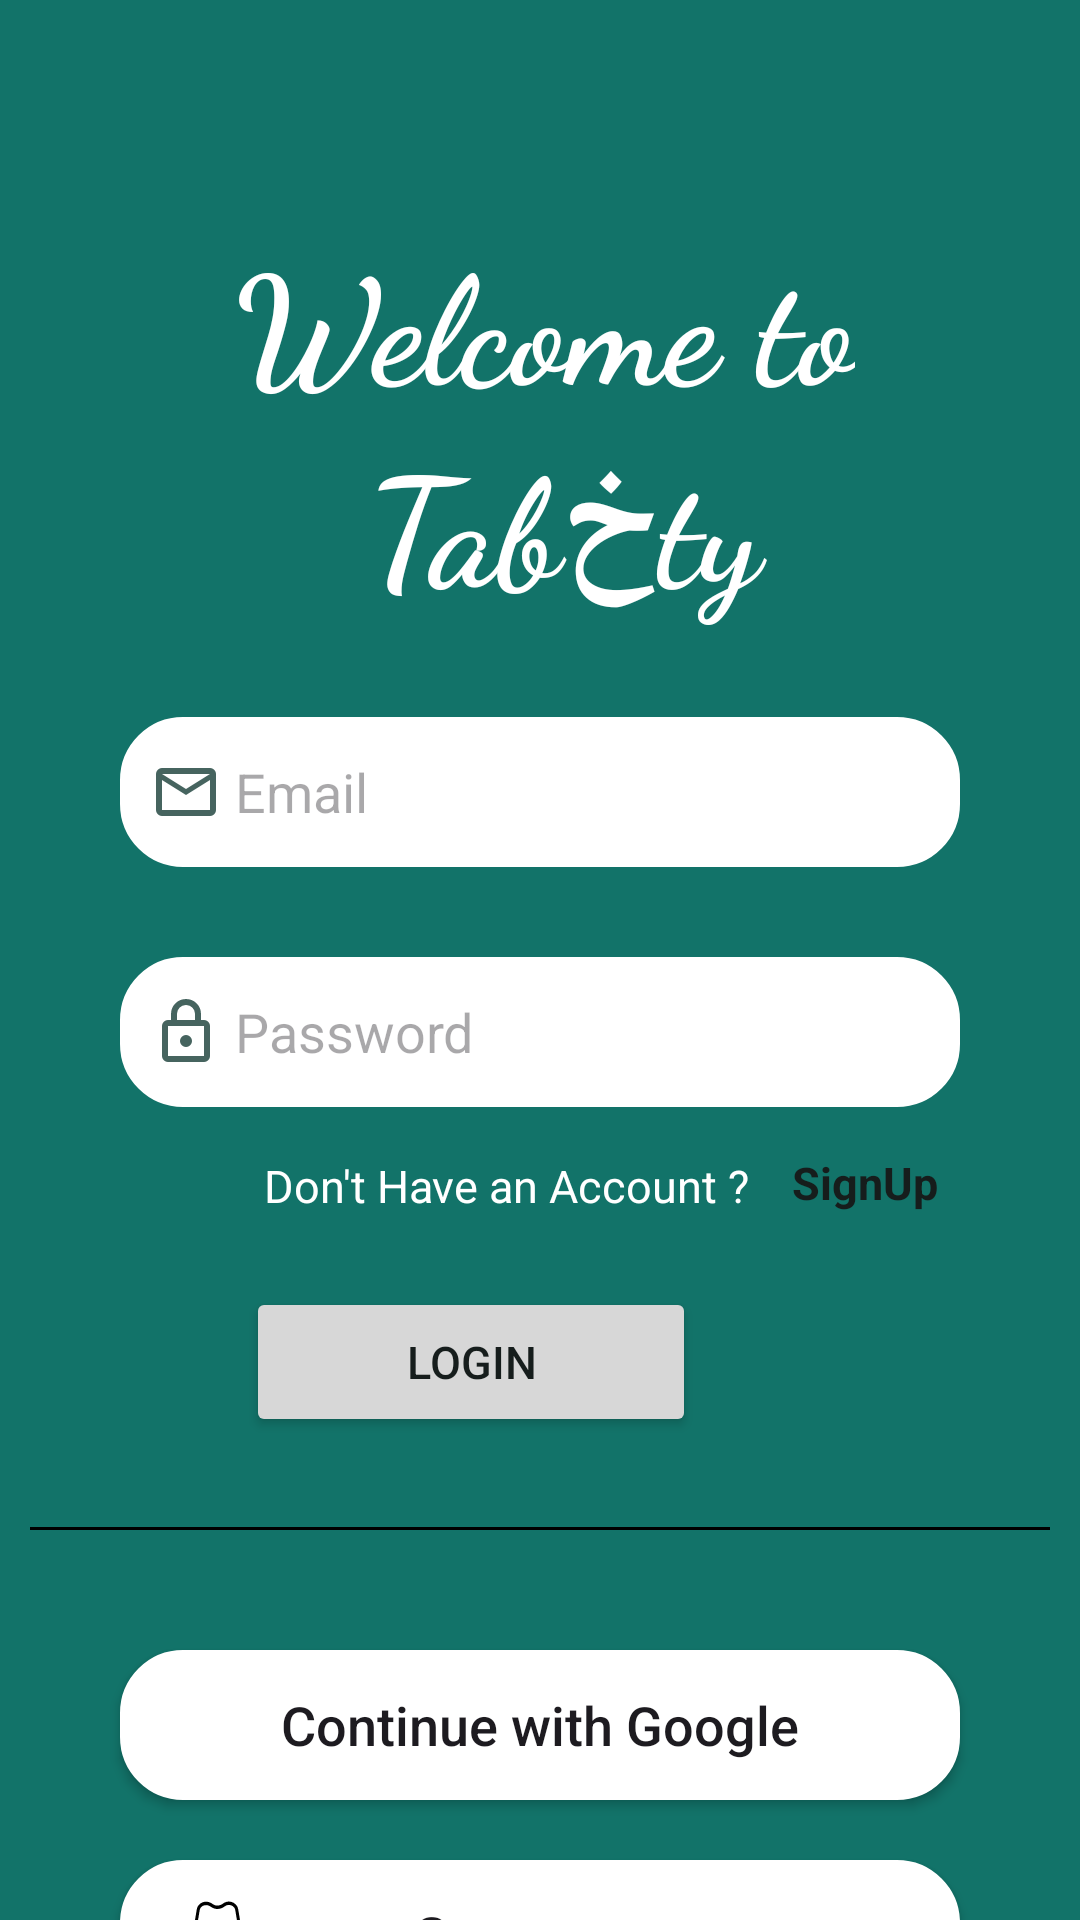

This screen was rendered from an Android layout file. Write that file and the resources it references.
<!-- AndroidManifest.xml: application theme Theme.Tabخty -->
<!-- res/layout/fragment_login.xml -->
<?xml version="1.0" encoding="utf-8"?>
<androidx.constraintlayout.widget.ConstraintLayout xmlns:android="http://schemas.android.com/apk/res/android"
    xmlns:tools="http://schemas.android.com/tools"
    android:id="@+id/loginConstrainLayout"
    android:layout_width="match_parent"
    android:layout_height="match_parent"
    xmlns:app="http://schemas.android.com/apk/res-auto"
    android:background="@color/Primary"
    tools:context=".login.view.LoginFragment">

    <EditText
        android:id="@+id/passwordTextLogin"
        android:layout_width="0dp"
        android:layout_height="50dp"
        android:layout_marginHorizontal="40dp"
        android:background="@drawable/corner_radius"
        android:backgroundTint="@color/onPrimary"
        android:drawableStart="@drawable/password"
        android:hint=" Password"
        android:layout_marginTop="30dp"
        android:inputType="textPassword"
        android:paddingStart="10dp"
        app:layout_constraintEnd_toEndOf="parent"
        app:layout_constraintHorizontal_bias="0.496"
        app:layout_constraintStart_toStartOf="parent"
        app:layout_constraintTop_toBottomOf="@+id/emailTextLogin" />

    <EditText
        android:id="@+id/emailTextLogin"
        android:layout_width="0dp"
        android:layout_height="50dp"
        android:layout_marginHorizontal="40dp"
        android:background="@drawable/corner_radius"
        android:backgroundTint="@color/onPrimary"
        android:drawableStart="@drawable/email"
        android:layout_marginTop="30dp"
        android:hint=" Email"
        android:paddingStart="10dp"
        app:layout_constraintEnd_toEndOf="parent"
        app:layout_constraintHorizontal_bias="0.496"
        app:layout_constraintStart_toStartOf="parent"
        app:layout_constraintTop_toBottomOf="@+id/textView2" />

    <Button
        android:id="@+id/loginButton"
        android:layout_width="150dp"
        android:layout_height="50dp"
        android:layout_marginTop="60dp"
        android:layout_marginEnd="128dp"
        android:backgroundTint="@color/Tertiary"
        android:text="@string/loginScren_login"
        android:textColor="@color/onSurface"
        android:textSize="15sp"
        app:layout_constraintEnd_toEndOf="parent"
        app:layout_constraintTop_toBottomOf="@+id/passwordTextLogin" />

    <TextView
        android:id="@+id/textView2"
        android:layout_width="wrap_content"
        android:layout_height="wrap_content"
        android:layout_marginTop="72dp"
        android:fontFamily="cursive"
        android:gravity="center"
        android:text="@string/welcome_to_app"
        android:textColor="@color/onPrimary"
        android:textSize="50sp"
        android:textStyle="bold"
        app:layout_constraintEnd_toEndOf="parent"
        app:layout_constraintHorizontal_bias="0.509"
        app:layout_constraintStart_toStartOf="parent"
        app:layout_constraintTop_toTopOf="parent" />

    <TextView
        android:id="@+id/signupText"
        android:layout_width="wrap_content"
        android:layout_height="wrap_content"
        android:layout_marginStart="14dp"
        android:layout_marginTop="15dp"
        android:text="@string/signup"
        android:textColor="@color/onSurface"
        android:textSize="15sp"
        android:textStyle="bold"
        app:layout_constraintStart_toEndOf="@+id/donthaveAccount_tv"
        app:layout_constraintTop_toBottomOf="@+id/passwordTextLogin" />

    <TextView
        android:id="@+id/donthaveAccount_tv"
        android:layout_width="wrap_content"
        android:layout_height="wrap_content"
        android:layout_marginStart="88dp"
        android:layout_marginTop="16dp"
        android:text="@string/dont_have_account"
        android:textColor="@color/onPrimary"
        android:textSize="15sp"
        app:layout_constraintStart_toStartOf="parent"
        app:layout_constraintTop_toBottomOf="@+id/passwordTextLogin" />

    <View
        android:id="@+id/divider"
        android:layout_width="match_parent"
        android:layout_height="1dp"
        android:layout_marginHorizontal="10dp"
        android:background="@color/black"
        app:layout_constraintStart_toStartOf="parent"
        app:layout_constraintTop_toBottomOf="@+id/loginButton"
        android:layout_marginTop="30dp"
        tools:layout_editor_absoluteX="1dp"
        tools:layout_editor_absoluteY="535dp" />

    <androidx.appcompat.widget.AppCompatButton
        android:layout_width="0dp"
        android:layout_height="50dp"
        android:id="@+id/googleBtn"
        app:layout_constraintEnd_toEndOf="parent"
        app:layout_constraintStart_toStartOf="parent"
        android:layout_marginHorizontal="40dp"
        app:layout_constraintTop_toBottomOf="@+id/divider"
        android:layout_marginTop="40dp"
        android:backgroundTint="@color/white"
        android:background="@drawable/corner_radius"
        android:drawableStart="@drawable/icons8_google"
        android:paddingStart="15dp"
        android:text="@string/continue_with_google"
        android:inputType="text"
        android:textAlignment="center"
        android:paddingEnd="15dp"
        android:textSize="18sp"
        />

    <androidx.appcompat.widget.AppCompatButton
        android:id="@+id/guestBtn"
        android:layout_width="0dp"
        android:layout_height="50dp"
        android:layout_marginHorizontal="40dp"
        android:background="@drawable/corner_radius"
        android:backgroundTint="@color/white"
        android:drawableStart="@drawable/guest"
        android:inputType="text"
        android:paddingStart="15dp"
        android:paddingEnd="25dp"
        android:layout_marginTop="20dp"
        android:text="@string/go_as_a_guest"
        android:textAlignment="center"
        android:textSize="18sp"
        app:layout_constraintEnd_toEndOf="parent"
        app:layout_constraintStart_toStartOf="parent"
        app:layout_constraintTop_toBottomOf="@+id/googleBtn" />
</androidx.constraintlayout.widget.ConstraintLayout>
<!-- resources referenced by this layout -->
<resources>
  <color name="Primary">#127369</color>
  <color name="Tertiary">#D7D7D7</color>
  <color name="black">#000000</color>
  <color name="onPrimary">#ffffff</color>
  <color name="onSurface">#161d1c</color>
  <color name="white">#ffffffff</color>
  <!-- drawable corner_radius (drawable) -->
  <?xml version="1.0" encoding="utf-8"?>
  <shape xmlns:android="http://schemas.android.com/apk/res/android"
      android:shape="rectangle"
      >
      <stroke android:width="2dp"
          android:color="@color/Primary"/>
      <solid android:color="@color/white"/>
      <corners android:radius="20dp"
          />
  </shape>
  <!-- drawable email (drawable) -->
  <vector xmlns:android="http://schemas.android.com/apk/res/android"
      android:width="24dp"
      android:height="24dp"
      android:viewportWidth="960"
      android:viewportHeight="960">
    <path
        android:pathData="M160,800q-33,0 -56.5,-23.5T80,720v-480q0,-33 23.5,-56.5T160,160h640q33,0 56.5,23.5T880,240v480q0,33 -23.5,56.5T800,800L160,800ZM480,520L160,320v400h640v-400L480,520ZM480,440 L800,240L160,240l320,200ZM160,320v-80,480 -400Z"
        android:fillColor="@color/Secondary"/>
  </vector>
  <!-- drawable guest: vector/xml drawable (drawable, 3000 chars, omitted) -->
  <!-- drawable password (drawable) -->
  <vector xmlns:android="http://schemas.android.com/apk/res/android"
      android:width="24dp"
      android:height="24dp"
      android:viewportWidth="960"
      android:viewportHeight="960">
    <path
        android:pathData="M240,880q-33,0 -56.5,-23.5T160,800v-400q0,-33 23.5,-56.5T240,320h40v-80q0,-83 58.5,-141.5T480,40q83,0 141.5,58.5T680,240v80h40q33,0 56.5,23.5T800,400v400q0,33 -23.5,56.5T720,880L240,880ZM240,800h480v-400L240,400v400ZM480,680q33,0 56.5,-23.5T560,600q0,-33 -23.5,-56.5T480,520q-33,0 -56.5,23.5T400,600q0,33 23.5,56.5T480,680ZM360,320h240v-80q0,-50 -35,-85t-85,-35q-50,0 -85,35t-35,85v80ZM240,800v-400,400Z"
        android:fillColor="@color/Secondary"/>
  </vector>
  <string name="continue_with_google">Continue with Google</string>
  <string name="dont_have_account">Don\'t Have an Account ?</string>
  <string name="go_as_a_guest">Go as a guest</string>
  <string name="loginScren_login">Login</string>
  <string name="signup">SignUp</string>
  <string name="welcome_to_app">Welcome to\n  Tabخty</string>
  <style name="Theme.Tabخty" parent="Base.Theme.Tabخty" />
  <color name="Secondary">#46645f</color>
  <style name="Base.Theme.Tabخty" parent="Theme.Material3.DayNight.NoActionBar">
          
           <item name="colorPrimary">@color/Primary</item>
          <item name="colorOnPrimary">@color/onPrimary</item>
          <item name="colorSecondary">@color/Secondary</item>
          <item name="colorOnSecondary">@color/onSecondary</item>
          <item name="colorTertiary">@color/onTeriary</item>
          <item name="colorOnTertiary">@color/onTeriary</item>
          <item name="colorSurface">@color/Surface</item>
          <item name="colorOnSurface">@color/onSurface</item>
      </style>
  <color name="onSecondary">#ffffff</color>
  <color name="onTeriary">#FF7B00</color>
  <color name="Surface">#f4fbf8</color>
</resources>
